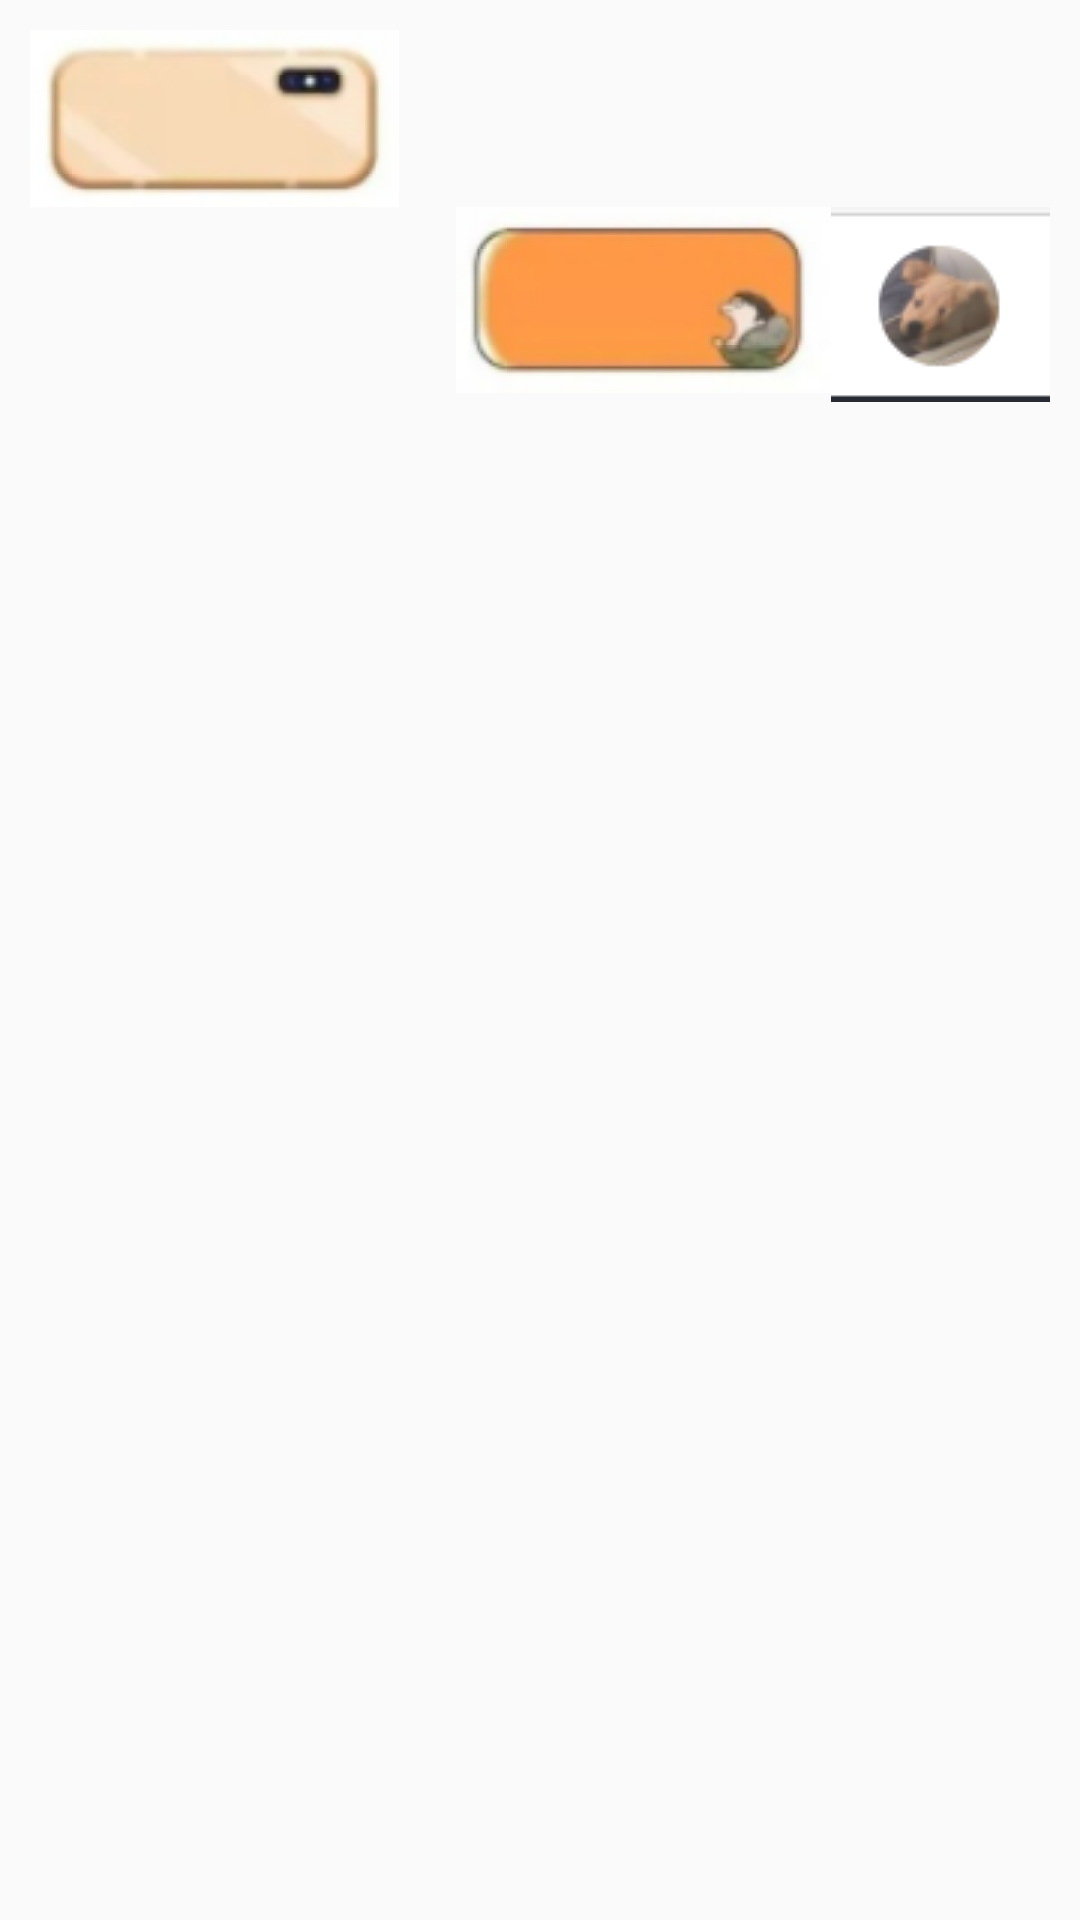

Here is an Android app screen rendered from its layout file. Give the layout XML and the strings, colors and styles it references.
<!-- AndroidManifest.xml: application theme Theme.ChatRome -->
<!-- res/layout/message_item.xml -->
<?xml version="1.0" encoding="utf-8"?>
<LinearLayout xmlns:android="http://schemas.android.com/apk/res/android"
    android:orientation="vertical"
    android:layout_width="match_parent"
    android:layout_height="wrap_content"
    android:padding="10dp">

    <RelativeLayout
        android:id="@+id/left_layout"
        android:layout_width="match_parent"
        android:layout_height="wrap_content">

        <LinearLayout
            android:id="@+id/leftMessage_layout"
            android:layout_width="wrap_content"
            android:layout_height="wrap_content"
            android:background="@drawable/left3">

            <TextView
                android:id="@+id/left_Message"
                android:layout_width="wrap_content"
                android:layout_height="wrap_content"
                android:layout_gravity="center"
                android:layout_marginRight="10dp"
                />

        </LinearLayout>

        <RelativeLayout
            android:id="@+id/left_ip_time"
            android:layout_width="wrap_content"
            android:layout_height="wrap_content"
            android:layout_toRightOf="@+id/leftMessage_layout">

            <TextView
                android:id="@+id/ip_left_of_head"
                android:layout_width="120dp"
                android:layout_height="wrap_content"
                />

            <TextView
                android:id="@+id/left_time"
                android:layout_width="120dp"
                android:layout_height="wrap_content"
                android:layout_below="@+id/ip_left_of_head"
                android:layout_marginTop="5dp"
                />

        </RelativeLayout>

    </RelativeLayout>


    <RelativeLayout
        android:id="@+id/right_layout"
        android:layout_width="wrap_content"
        android:layout_height="wrap_content">

        <ImageView
            android:id="@+id/head_right"
            android:layout_width="wrap_content"
            android:layout_height="wrap_content"
            android:layout_alignParentRight="true"
            android:background="@drawable/head"
            />

        <LinearLayout
            android:id="@+id/rightMessage_layout"
            android:layout_width="wrap_content"
            android:layout_height="wrap_content"
            android:layout_toLeftOf="@+id/head_right"
            android:background="@drawable/right2">

            <TextView
                android:id="@+id/right_Message"
                android:layout_width="wrap_content"
                android:layout_height="wrap_content"
                android:layout_marginLeft="10dp"
                android:layout_gravity="center"
                />

        </LinearLayout>

        <RelativeLayout
            android:id="@+id/right_ip_time"
            android:layout_width="wrap_content"
            android:layout_height="wrap_content"
            android:layout_toLeftOf="@+id/rightMessage_layout">

            <TextView
                android:id="@+id/ip_right_of_head"
                android:layout_width="120dp"
                android:layout_height="wrap_content"
                />

            <TextView
                android:id="@+id/right_time"
                android:layout_width="100dp"
                android:layout_height="wrap_content"
                android:layout_below="@+id/ip_right_of_head"
                android:layout_marginTop="5dp"
                />

        </RelativeLayout>


    </RelativeLayout>


</LinearLayout>
<!-- resources referenced by this layout -->
<resources>
  <!-- drawable head: png bitmap (drawable, 4113 bytes) -->
  <style name="Theme.ChatRome" parent="Theme.MaterialComponents.DayNight.DarkActionBar.Bridge">
          
          <item name="colorPrimary">@color/purple_500</item>
          <item name="colorPrimaryVariant">@color/purple_700</item>
          <item name="colorOnPrimary">@color/white</item>
          
          <item name="colorSecondary">@color/teal_200</item>
          <item name="colorSecondaryVariant">@color/teal_700</item>
          <item name="colorOnSecondary">@color/black</item>
          
          <item name="android:statusBarColor" tools:targetApi="l">?attr/colorPrimaryVariant</item>
          
      </style>
  <!-- not gathered from this repository: default colours our renderer supplied (Android Studio template values) -->
  <color name="purple_500">#FF6200EE</color>
  <color name="purple_700">#FF3700B3</color>
  <color name="teal_200">#FF03DAC5</color>
  <color name="teal_700">#FF018786</color>
  <color name="black">#FF000000</color>
  <color name="white">#FFFFFFFF</color>
</resources>
